Dataset: data (GitHub, sujankunku/AI_INTERNSHIP_VIT_2023). Classes: crack, non-crack.

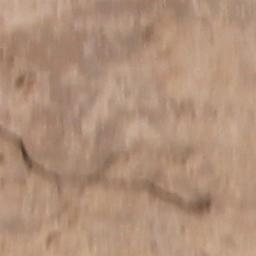
Label: crack

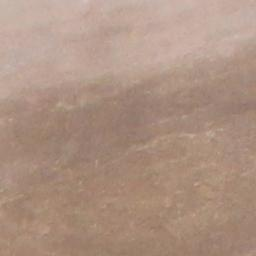
Label: non-crack

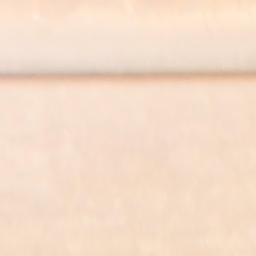
Label: non-crack

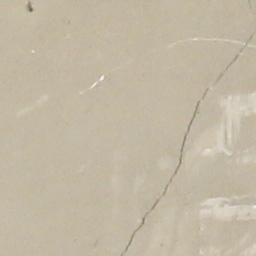
Label: crack

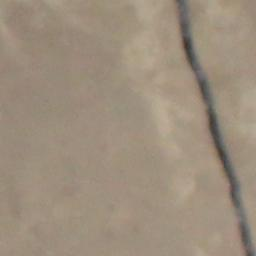
Label: crack

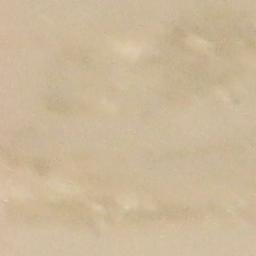
Label: non-crack
